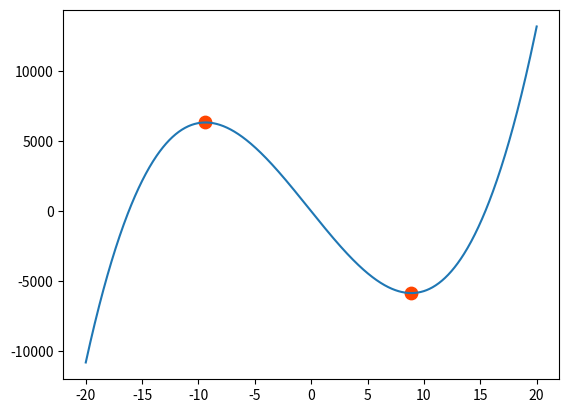

Write the Python code that produced this figure.
# 驻点，在该点切线斜率等于0
'''
1. 求出多项式的导函数
2. 求出导函数的根，若导函数的根为实数，则该点则为曲线拐点。
'''
import numpy as np
import matplotlib.pyplot as mp

x = np.linspace(-20, 20, 1000)
y = 4 * x ** 3 + 3 * x ** 2 - 1000 * x + 1
# 提取多项式系数
P = np.array([4, 3, -1000, 1])
Q = np.polyder(P)
# Q = np.polyder([4,3,-1000,1])
xs = np.roots(Q)
# 把xs带入原函数求出函数值
ys = np.polyval(P, xs)

# ys = 4 * xs ** 3 + 3 * xs ** 2 - 1000 * xs + 1
mp.plot(x, y)
mp.scatter(xs, ys, s=80, c='orangered')
mp.show()
